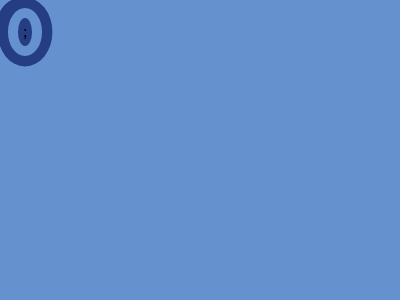

Reproduce this picture with HTML and CSS.

<!DOCTYPE html>
<html lang="en">
<head>
  <meta charset="UTF-8">
  <meta name="viewport" content="width=device-width, initial-scale=1.0">
  <title>Document</title>
</head>
<body>
  <p>
  <p>
  <p>
  <p>
  <p>
  <p>
  <p>
  <p>
    <style>
      * {
        background: var(--b, #6592CF);
  
        p {
          position: fixed;
          padding: var(--p, 75);
          border-radius: 50%;
          margin: var(--m, 67 107);
          border: 11q solid #243D83;
  
          +p {
            --m: 192 132;
            border-color: #243D83;
            --p: 50;
  
            +p {
              --b: #0000;
              --p: 85;
              --m: -33.5 7;
              border: 106q solid #6592CF;
  
              +p {
                --p: 5px;
                --b: #243D83;
                border: 11q solid #6592CF;
                --m: 57 177;
                box-shadow: 0 0 0 11q #243D83;
  
                +p {
                  margin: 97 107;
  
                  +p {
                    top: 78;
  
                    +p {
                      left: 148;
  
                      +p {
                        top: 8;
                      }
                    }
                  }
                }
              }
            }
          }
        }
      }
    </style>
  ;
</body>
</html>